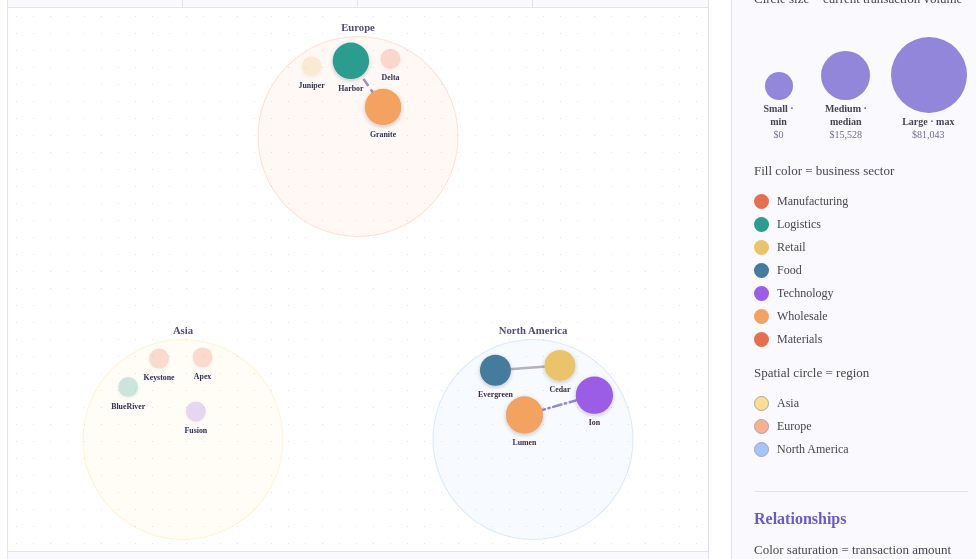
D3 v7 page, settled after 480 driven frames (8 s of simulated time); the page loaded 2 data file(s).


// ── lab7.js
const width = 980, height = 760;
const dateFormat = d3.timeFormat("%b %d, %Y"), money = d3.format("$,.0f");
const REGION_FILL_OPACITY = .04;
const REGION_STROKE_OPACITY = .16;
const NODE_RADIUS_RANGE = [14, 38];
const BASE_LINK_WIDTH = 3.5;
const sectorColors = d3.scaleOrdinal().range(["#e76f51", "#2a9d8f", "#e9c46a", "#457b9d", "#9b5de5", "#f4a261"]);
const regionColors = d3.scaleOrdinal().domain(["Asia", "Europe", "North America"]).range(["#ffbe0b", "#fb5607", "#3a86ff"]);
// Link pattern is the primary transaction-type encoding; edit only this map to remap styles.
const transactionTypeStyles = {
    goods:      {label:"Goods",      dasharray:null,       linecap:"round"},
    shipping:   {label:"Shipping",   dasharray:"12 6",     linecap:"butt"},
    components: {label:"Components", dasharray:"8 4",      linecap:"butt"},
    materials:  {label:"Materials",  dasharray:"1 7",      linecap:"round"},
    services:   {label:"Services",   dasharray:"12 5 2 5", linecap:"round"}
};
const regionLayout = {
    Europe: {x:width * .5, y:180, radius:140},
    Asia: {x:width * .25, y:604, radius:140},
    "North America": {x:width * .75, y:604, radius:140}
};
const svg = d3.select("#network").append("svg").attr("viewBox", `0 0 ${width} ${height}`).attr("role", "img").attr("aria-label", "Node-link diagram of daily commercial transactions");
svg.append("defs").append("filter").attr("id", "soft-shadow").html('<feDropShadow dx="0" dy="2" stdDeviation="3" flood-opacity="0.22"/>');
const regionGroup = svg.append("g").attr("class","region-areas");
const linkGroup = svg.append("g"), nodeGroup = svg.append("g"), labelGroup = svg.append("g"), tooltip = d3.select("#tooltip");
let companies = [], transactions = [], currentDay = 1, timer = null, currentLinks = [];
let linkSelection = linkGroup.selectAll("line"), nodeSelection, labelSelection;
let nodeRadiusScale, linkColorScale, transactionAmountSummary, currentVolumeSummary;
const simulation = d3.forceSimulation().force("charge", d3.forceManyBody().strength(-310)).force("collide", d3.forceCollide().radius(d => (d.radius || 14) + 12).iterations(2)).force("center", d3.forceCenter(width / 2, height / 2)).force("x", d3.forceX(width / 2).strength(.035)).force("y", d3.forceY(height / 2).strength(.055)).on("tick", ticked);

Promise.all([
    d3.csv("../data/lab7_assignment_companies.csv"),
    d3.csv("../data/lab7_assignment_transactions_60days.csv", d => ({date:d3.timeParse("%Y-%m-%d")(d.date), day:+d.day, source:d.source, target:d.target, amount_usd:+d.amount_usd, transaction_type:d.transaction_type, transaction_count:+d.transaction_count}))
]).then(([companyData, transactionData]) => {
    companies = companyData; transactions = transactionData;
    sectorColors.domain([...new Set(companies.map(d => d.sector))]);
    const dailyVolumes = d3.rollups(transactions.flatMap(d => [{day:d.day,id:d.source,amount:d.amount_usd},{day:d.day,id:d.target,amount:d.amount_usd}]), v => d3.sum(v,d => d.amount), d => `${d.day}-${d.id}`);
    const dailyVolumeMap = new Map(dailyVolumes);
    const allCurrentVolumes = d3.range(1,61).flatMap(day => companies.map(company => dailyVolumeMap.get(`${day}-${company.id}`) || 0));
    transactionAmountSummary = summarizeValues(transactions.map(d => d.amount_usd));
    currentVolumeSummary = summarizeValues(allCurrentVolumes);
    // Radius is area-aware: 14px at zero volume, approximately the mid-20s near the median, and 38px at the observed maximum.
    nodeRadiusScale = d3.scaleSqrt().domain([currentVolumeSummary.min,currentVolumeSummary.max]).range(NODE_RADIUS_RANGE).clamp(true);
    // A single hue family keeps type dependent on pattern; saturation/intensity carries amount.
    linkColorScale = d3.scaleSequential(d3.interpolateHsl("#aaa6b8", "#5035d1")).domain([transactionAmountSummary.min,transactionAmountSummary.max]).clamp(true);
    regionGroup.selectAll("circle").data(regionColors.domain()).join("circle").attr("class","region-area").attr("cx",d=>regionLayout[d].x).attr("cy",d=>regionLayout[d].y).attr("r",d=>regionLayout[d].radius).attr("fill",d=>regionColors(d)).attr("fill-opacity",REGION_FILL_OPACITY).attr("stroke",d=>regionColors(d)).attr("stroke-opacity",REGION_STROKE_OPACITY);
    regionGroup.selectAll("text").data(regionColors.domain()).join("text").attr("class","region-label").attr("x",d=>regionLayout[d].x).attr("y",d=>regionLayout[d].y-regionLayout[d].radius-8).text(d=>d);
    simulation.force("x", d3.forceX(d => regionLayout[d.region].x).strength(.16));
    simulation.force("y", d3.forceY(d => regionLayout[d.region].y).strength(.16));
    nodeSelection = nodeGroup.selectAll("circle").data(companies,d => d.id).join("circle").attr("class","company-node").attr("r",NODE_RADIUS_RANGE[0]).attr("fill",d => sectorColors(d.sector)).attr("stroke","none").attr("stroke-width",0).call(d3.drag().on("start",dragStarted).on("drag",dragged).on("end",dragEnded)).on("pointerenter",showNodeTooltip).on("pointermove",moveTooltip).on("pointerleave",hideTooltip);
    labelSelection = labelGroup.selectAll("text").data(companies,d => d.id).join("text").attr("class","node-label").text(d => d.company_name.split(" ")[0]);
    simulation.nodes(companies); buildLegends(); bindControls(); showDay(1); setPlaybackState(false);
}).catch(error => { console.error(error); d3.select("#network").classed("chart-error",true).text("Could not load the CSV data."); });

function showDay(day) {
    currentDay = Math.max(1, Math.min(60, day)); currentLinks = transactions.filter(d => d.day === currentDay);
    const volume = new Map(companies.map(d => [d.id,0])), active = new Set();
    currentLinks.forEach(d => { const s=idOf(d.source), t=idOf(d.target); active.add(s).add(t); volume.set(s,volume.get(s)+d.amount_usd); volume.set(t,volume.get(t)+d.amount_usd); });
    companies.forEach(d => { d.currentVolume=volume.get(d.id); d.active=active.has(d.id); d.radius=nodeRadiusScale(d.currentVolume); });
    linkSelection = linkGroup.selectAll("line").data(currentLinks,linkKey).join(
        enter => enter.append("line").attr("class","transaction-link").attr("stroke",d => linkColorScale(d.amount_usd)).attr("stroke-width",BASE_LINK_WIDTH).attr("stroke-dasharray",d => transactionTypeStyles[d.transaction_type].dasharray).attr("stroke-linecap",d => transactionTypeStyles[d.transaction_type].linecap).attr("opacity",0).on("pointerenter",showLinkTooltip).on("pointermove",moveTooltip).on("pointerleave",hideTooltip).call(s => s.transition().duration(400).attr("opacity",.84)),
        update => update.attr("stroke",d => linkColorScale(d.amount_usd)).attr("stroke-width",BASE_LINK_WIDTH).attr("stroke-dasharray",d => transactionTypeStyles[d.transaction_type].dasharray).attr("stroke-linecap",d => transactionTypeStyles[d.transaction_type].linecap).call(s => s.transition().duration(250).attr("opacity",.84)),
        exit => exit.transition().duration(400).attr("opacity",0).remove()
    );
    nodeSelection.classed("inactive",d => !d.active).transition().duration(400).attr("r",d => d.radius).attr("stroke","none").attr("stroke-width",0);
    simulation.force("link", d3.forceLink(currentLinks).id(d => d.id).distance(150).strength(.16)).force("collide").radius(d => d.radius+8);
    simulation.alpha(.28).restart();
    const date=currentLinks[0]?.date||d3.timeDay.offset(new Date(2026,0,1),currentDay-1);
    d3.select("#day-label").text(`Day ${currentDay}`); d3.select("#date-label").text(dateFormat(date)); d3.select("#time-slider").property("value",currentDay);
    d3.select("#active-count").text(active.size); d3.select("#link-count").text(currentLinks.length); d3.select("#value-total").text(money(d3.sum(currentLinks,d => d.amount_usd))); d3.select("#transaction-count").text(d3.sum(currentLinks,d => d.transaction_count));
}
function ticked(){ companies.forEach(constrainToRegion); linkSelection.attr("x1",d=>d.source.x).attr("y1",d=>d.source.y).attr("x2",d=>d.target.x).attr("y2",d=>d.target.y); if(nodeSelection)nodeSelection.attr("cx",d=>d.x).attr("cy",d=>d.y);if(labelSelection)labelSelection.attr("x",d=>d.x).attr("y",d=>d.y+d.radius+16); }
function bindControls(){d3.select("#play").on("click",play);d3.select("#pause").on("click",pause);d3.select("#reset").on("click",reset);d3.select("#time-slider").on("input",function(){pause();showDay(+this.value);});}
function play(){if(timer)return;if(currentDay>=60)showDay(1);setPlaybackState(true);timer=d3.interval(()=>{if(currentDay>=60){pause();return;}showDay(currentDay+1);},900);}
function pause(){if(timer)timer.stop();timer=null;setPlaybackState(false);}
function reset(){pause();companies.forEach(d=>{d.fx=null;d.fy=null;});showDay(1);}
function setPlaybackState(isPlaying){d3.select("#play").classed("active",isPlaying).attr("aria-pressed",isPlaying);d3.select("#pause").classed("active",!isPlaying).attr("aria-pressed",!isPlaying);}
function buildLegends(){
    addLegend("#sector-legend",sectorColors.domain(),sectorColors,"fill");
    addLegend("#region-legend",regionColors.domain(),regionColors,"area");
    buildVolumeLegend();
    const amountLegend=d3.select("#amount-legend");
    amountLegend.append("div").attr("class","amount-gradient").style("background",`linear-gradient(to right, ${linkColorScale(transactionAmountSummary.min)}, ${linkColorScale(transactionAmountSummary.max)})`);
    const amountSamples=[{label:"Low · min",value:transactionAmountSummary.min},{label:"Medium · median",value:transactionAmountSummary.median},{label:"High · max",value:transactionAmountSummary.max}];
    const amountItems=amountLegend.append("div").attr("class","legend-scale-labels").selectAll("span").data(amountSamples).join("span");
    amountItems.append("b").text(d=>d.label);
    amountItems.append("small").text(d=>money(d.value));
    const styles=d3.select("#type-legend").selectAll("span").data(Object.values(transactionTypeStyles)).join("span");
    const samples=styles.append("svg").attr("viewBox","0 0 58 12").attr("aria-hidden","true");
    samples.append("line").attr("x1",2).attr("x2",56).attr("y1",6).attr("y2",6).attr("stroke",linkColorScale(transactionAmountSummary.median)).attr("stroke-width",BASE_LINK_WIDTH).attr("stroke-dasharray",d=>d.dasharray).attr("stroke-linecap",d=>d.linecap);
    styles.append("b").text(d=>d.label);
}
function buildVolumeLegend(){
    const samples=[{label:"Small · min",value:currentVolumeSummary.min},{label:"Medium · median",value:currentVolumeSummary.median},{label:"Large · max",value:currentVolumeSummary.max}];
    const items=d3.select("#volume-legend").selectAll("div").data(samples).join("div");
    const icons=items.append("svg").attr("width",d=>nodeRadiusScale(d.value)*2+4).attr("height",82).attr("aria-hidden","true");
    icons.append("circle").attr("cx",d=>nodeRadiusScale(d.value)+2).attr("cy",d=>80-nodeRadiusScale(d.value)).attr("r",d=>nodeRadiusScale(d.value));
    items.append("b").text(d=>d.label);
    items.append("small").text(d=>money(d.value));
}
function summarizeValues(values){const sorted=values.slice().sort(d3.ascending);return{min:d3.min(sorted),median:d3.median(sorted),max:d3.max(sorted)};}
function addLegend(selector,values,scale,kind){const item=d3.select(selector).selectAll("span").data(values).join("span");item.append("i").attr("class",kind).style(kind==="outline"?"border-color":"background",d=>scale(d));item.append("b").text(d=>capitalize(d));}
function showNodeTooltip(event,d){tooltip.html(`<strong>${d.company_name}</strong><br>${d.sector} · ${d.region}<br>Current volume: ${money(d.currentVolume)}<br>${d.active?"Active today":"No transactions today"}`).classed("visible",true);moveTooltip(event);}
function showLinkTooltip(event,d){const s=typeof d.source==="object"?d.source.company_name:companyName(d.source),t=typeof d.target==="object"?d.target.company_name:companyName(d.target);tooltip.html(`<strong>${s} ↔ ${t}</strong><br>${capitalize(d.transaction_type)}<br>Value: ${money(d.amount_usd)}<br>Transactions: ${d.transaction_count}`).classed("visible",true);moveTooltip(event);}
function moveTooltip(event){tooltip.style("left",`${Math.min(event.clientX+16,window.innerWidth-240)}px`).style("top",`${Math.min(event.clientY+16,window.innerHeight-125)}px`);}
function hideTooltip(){tooltip.classed("visible",false);} function idOf(v){return typeof v==="object"?v.id:v;} function linkKey(d){return[idOf(d.source),idOf(d.target)].sort().join("--");} function companyName(id){return companies.find(d=>d.id===id)?.company_name||id;} function capitalize(v){return v[0].toUpperCase()+v.slice(1);}
function constrainToRegion(d){const area=regionLayout[d.region],padding=(d.radius||14)+8,limit=area.radius-padding,dx=d.x-area.x,dy=d.y-area.y,distance=Math.hypot(dx,dy);if(distance>limit){d.x=area.x+dx/distance*limit;d.y=area.y+dy/distance*limit;}return d;}
function constrainedPoint(d,x,y){const area=regionLayout[d.region],limit=area.radius-(d.radius||14)-8,dx=x-area.x,dy=y-area.y,distance=Math.hypot(dx,dy);return distance<=limit?{x,y}:{x:area.x+dx/distance*limit,y:area.y+dy/distance*limit};}
function dragStarted(event,d){if(!event.active)simulation.alphaTarget(.18).restart();d.fx=d.x;d.fy=d.y;} function dragged(event,d){const point=constrainedPoint(d,event.x,event.y);d.fx=point.x;d.fy=point.y;} function dragEnded(event,d){if(!event.active)simulation.alphaTarget(0);const point=constrainedPoint(d,event.x,event.y);d.fx=point.x;d.fy=point.y;}


### data: ../data/lab7_assignment_transactions_60days.csv
date, day, source, target, amount_usd, transaction_type, transaction_count
2026-01-01, 1, c03, c05, 8365, goods, 4
2026-01-01, 1, c07, c08, 18745, shipping, 3
2026-01-01, 1, c09, c12, 20544, services, 2
2026-01-02, 2, c02, c03, 10548, shipping, 4
2026-01-02, 2, c01, c06, 17179, components, 3
2026-01-02, 2, c10, c12, 11121, goods, 2
2026-01-02, 2, c02, c04, 12361, components, 3
2026-01-02, 2, c03, c06, 11206, services, 3
2026-01-02, 2, c08, c11, 17140, materials, 3
2026-01-02, 2, c09, c10, 12684, services, 3
2026-01-03, 3, c01, c02, 17212, goods, 4
2026-01-03, 3, c04, c06, 21092, components, 3
2026-01-03, 3, c08, c10, 9407, shipping, 2
2026-01-03, 3, c07, c11, 14855, materials, 1
2026-01-04, 4, c03, c05, 8460, goods, 3
2026-01-04, 4, c07, c08, 15789, shipping, 2
2026-01-04, 4, c09, c12, 21481, services, 1
2026-01-04, 4, c02, c04, 12312, components, 2
2026-01-04, 4, c03, c06, 11348, services, 2
2026-01-04, 4, c08, c11, 15169, materials, 2
2026-01-04, 4, c09, c10, 12167, services, 2
2026-01-05, 5, c02, c03, 13469, shipping, 3
2026-01-05, 5, c01, c06, 13253, components, 2
2026-01-05, 5, c10, c12, 12827, goods, 1
2026-01-05, 5, c06, c07, 8516, services, 1
2026-01-06, 6, c01, c02, 19045, goods, 3
2026-01-06, 6, c04, c06, 21203, components, 2
2026-01-06, 6, c08, c10, 9470, shipping, 1
2026-01-06, 6, c07, c11, 13917, materials, 4
2026-01-06, 6, c02, c04, 11956, components, 1
2026-01-06, 6, c03, c06, 10758, services, 1
2026-01-06, 6, c08, c11, 16690, materials, 1
2026-01-06, 6, c09, c10, 11712, services, 1
2026-01-07, 7, c03, c05, 9386, goods, 2
2026-01-07, 7, c07, c08, 18151, shipping, 1
2026-01-07, 7, c09, c12, 21237, services, 4
2026-01-08, 8, c02, c03, 13324, shipping, 2
2026-01-08, 8, c01, c06, 15969, components, 1
2026-01-08, 8, c10, c12, 12165, goods, 4
2026-01-08, 8, c02, c04, 14019, components, 3
2026-01-08, 8, c03, c06, 10546, services, 3
2026-01-08, 8, c08, c11, 15511, materials, 3
2026-01-08, 8, c09, c10, 10708, services, 3
2026-01-09, 9, c01, c02, 18859, goods, 2
2026-01-09, 9, c04, c06, 21494, components, 1
2026-01-09, 9, c08, c10, 10133, shipping, 4
2026-01-09, 9, c07, c11, 14449, materials, 3
2026-01-10, 10, c03, c05, 8572, goods, 1
2026-01-10, 10, c07, c08, 18404, shipping, 4
2026-01-10, 10, c09, c12, 18004, services, 3
2026-01-10, 10, c02, c04, 13136, components, 2
2026-01-10, 10, c03, c06, 10078, services, 2
2026-01-10, 10, c08, c11, 13544, materials, 2
2026-01-10, 10, c09, c10, 13640, services, 2
2026-01-10, 10, c06, c07, 7330, services, 1
2026-01-11, 11, c02, c03, 12668, shipping, 1
2026-01-11, 11, c01, c06, 16181, components, 4
2026-01-11, 11, c10, c12, 11994, goods, 3
2026-01-12, 12, c01, c02, 16125, goods, 1
2026-01-12, 12, c04, c06, 20079, components, 4
... 307 more rows

### data: ../data/lab7_assignment_companies.csv
id, company_name, sector, region
c01, Apex Textiles, Manufacturing, Asia
c02, BlueRiver Logistics, Logistics, Asia
c03, Cedar Retail, Retail, North America
c04, Delta Components, Manufacturing, Europe
c05, Evergreen Foods, Food, North America
c06, Fusion Electronics, Technology, Asia
c07, Granite Wholesale, Wholesale, Europe
c08, Harbor Shipping, Logistics, Europe
c09, Ion Systems, Technology, North America
c10, Juniper Stores, Retail, Europe
c11, Keystone Materials, Materials, Asia
c12, Lumen Distribution, Wholesale, North America